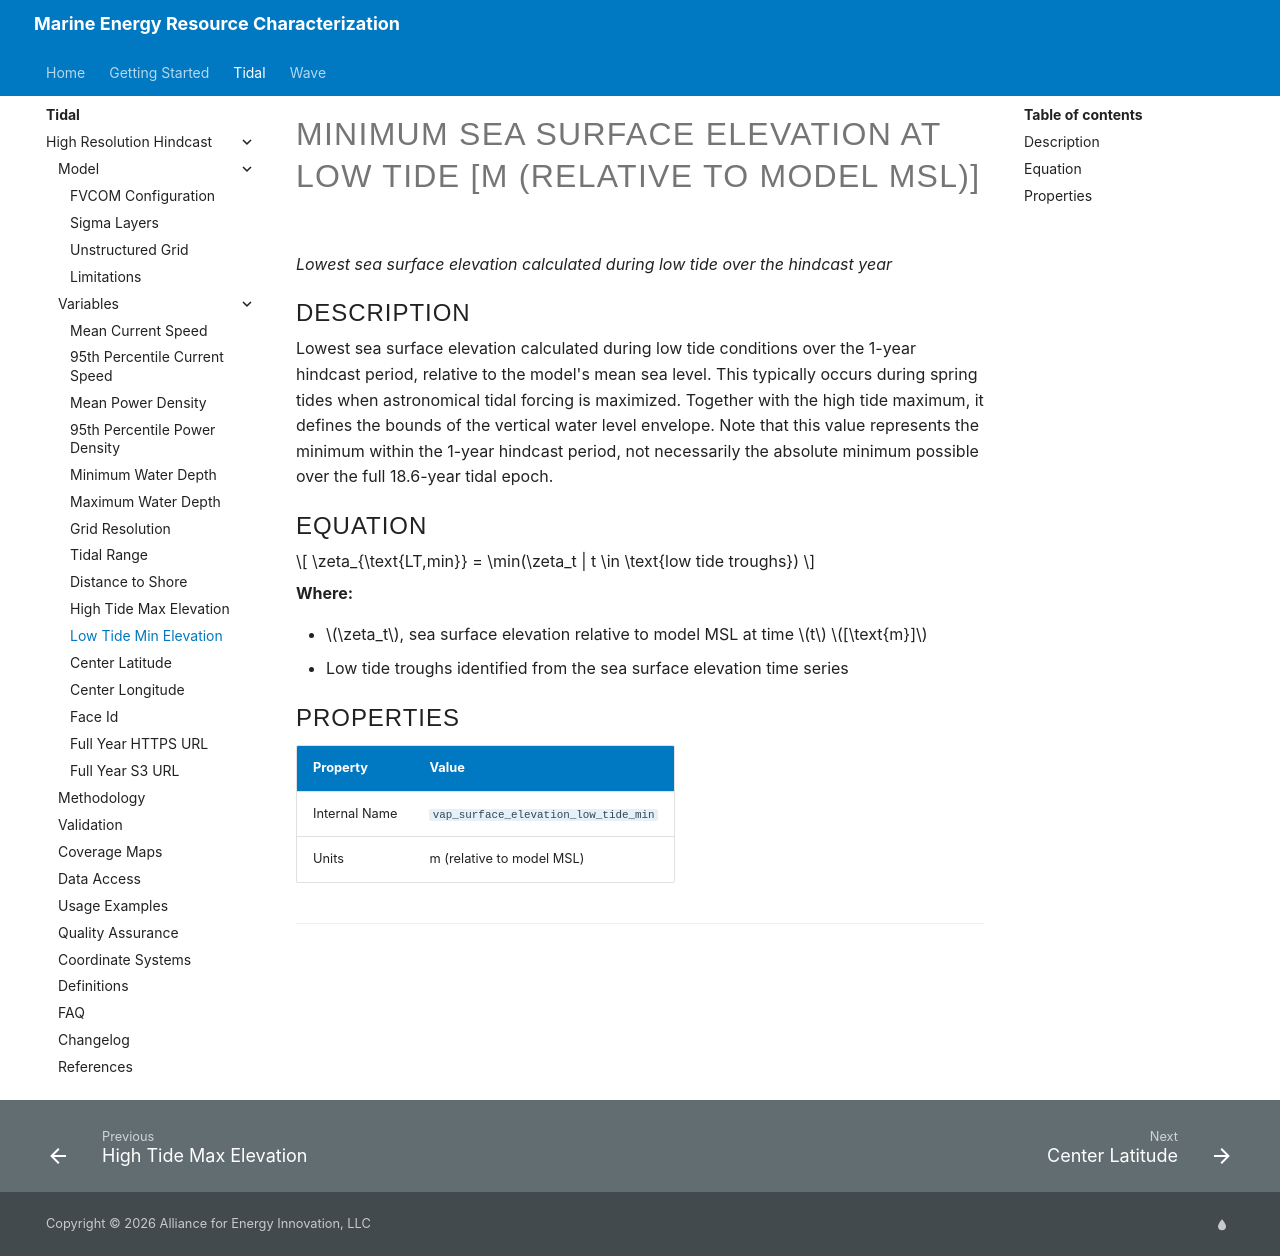

repository: NatLabRockies/Marine_Energy_Resource_Characterization · page: pr-preview/pr-4/tidal/high_resolution_hindcast/variables/min-sea-surface-elevation-at-low-tide/index.html · generator: mkdocs

<!-- AUTO-GENERATED FILE — DO NOT EDIT DIRECTLY -->
<!-- Source of truth: src/variable_registry.py (VARIABLE_REGISTRY) -->
<!-- To update: edit the registry, then run `python generate_variable_docs.py` -->

# Minimum Sea Surface Elevation at Low Tide [m (relative to model MSL)]

*Lowest sea surface elevation calculated during low tide over the hindcast year*

## Description

Lowest sea surface elevation calculated during low tide conditions over the 1-year hindcast period, relative to the model's mean sea level. This typically occurs during spring tides when astronomical tidal forcing is maximized. Together with the high tide maximum, it defines the bounds of the vertical water level envelope. Note that this value represents the minimum within the 1-year hindcast period, not necessarily the absolute minimum possible over the full 18.6-year tidal epoch.

## Equation

$$
\zeta_{\text{LT,min}} = \min(\zeta_t | t \in \text{low tide troughs})
$$

**Where:**

- $\zeta_t$, sea surface elevation relative to model MSL at time $t$ $[\text{m}]$
- Low tide troughs identified from the sea surface elevation time series

## Properties

| Property | Value |
| --- | --- |
| Internal Name | `vap_surface_elevation_low_tide_min` |
| Units | m (relative to model MSL) |

--8<-- "docs/tidal/high_resolution_hindcast/_cite-widget.md"
